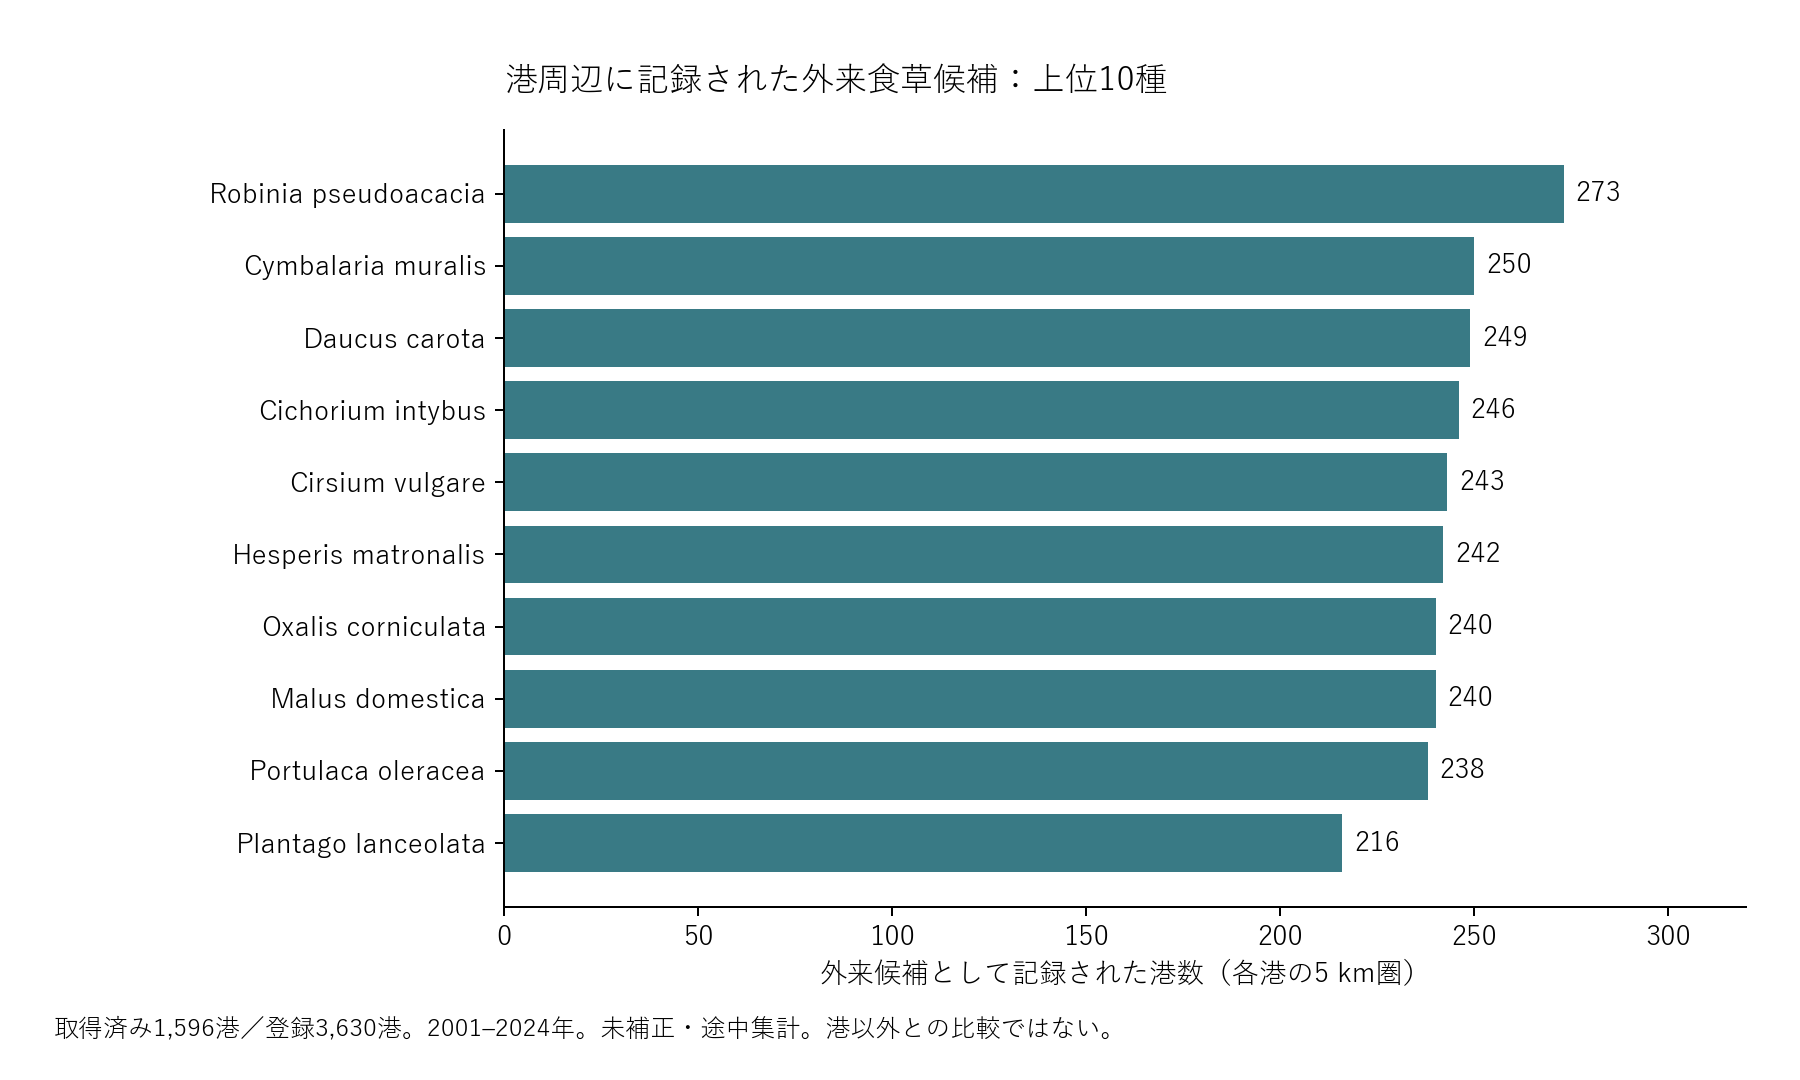

The data file committed next to this chart (first rows):
host_name, ports
Robinia pseudoacacia, 273
Cymbalaria muralis, 250
Daucus carota, 249
Cichorium intybus, 246
Cirsium vulgare, 243
Hesperis matronalis, 242
Oxalis corniculata, 240
Malus domestica, 240
Portulaca oleracea, 238
Plantago lanceolata, 216
Verbascum thapsus, 216
Melissa officinalis, 203
Lythrum salicaria, 203
Plantago major, 202
Medicago sativa, 202
Capsella bursa-pastoris, 201
Helianthus annuus, 199
Cirsium arvense, 192
Prunus cerasifera, 189
Ricinus communis, 175
Aegopodium podagraria, 173
Triticum aestivum, 173
Lobularia maritima, 172
Melilotus albus, 171
Cosmos bipinnatus, 169
Borago officinalis, 169
Tropaeolum majus, 163
Galinsoga quadriradiata, 160
Tussilago farfara, 158
Potentilla recta, 158
Lunaria annua, 155
Amaranthus retroflexus, 155
Rumex crispus, 154
Leucanthemum vulgare, 154
Armoracia rusticana, 152
Lepidium didymum, 151
Buddleja davidii, 150
Foeniculum vulgare, 147
Lathyrus latifolius, 147
Calendula officinalis, 147
Rhamnus cathartica, 146
Trifolium hybridum, 145
Leucaena leucocephala, 144
Dactylis glomerata, 138
Pastinaca sativa, 138
Phacelia tanacetifolia, 133
Artemisia vulgaris, 132
Sorbus aucuparia, 131
Brassica rapa, 130
Alliaria petiolata, 129
Ribes uva-crispa, 129
Thlaspi arvense, 128
Morus alba, 128
Echinochloa crus-galli, 128
Alcea rosea, 127
Barbarea vulgaris, 126
Dipsacus fullonum, 125
Lupinus polyphyllus, 124
Eriobotrya japonica, 123
Abutilon theophrasti, 121
... 627 more rows
